5-way image classification set "dataset" from GitHub (martinsaxa/jute-disease-dataset); label vocabulary: dieback, fresh, holed, mosaic, stem soft rot.

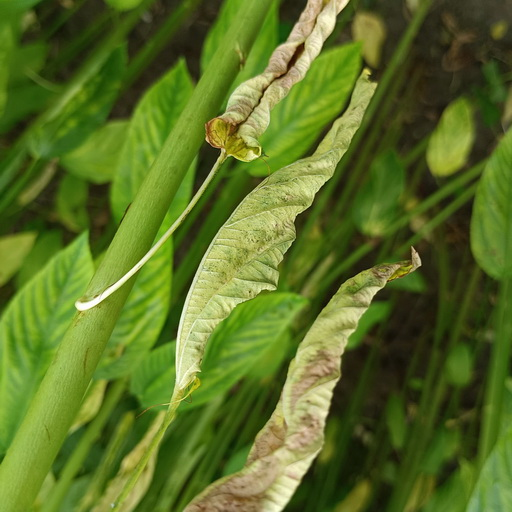
Label: dieback

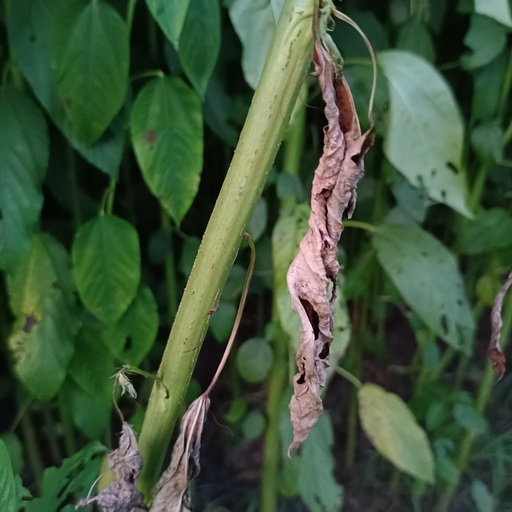
Label: holed

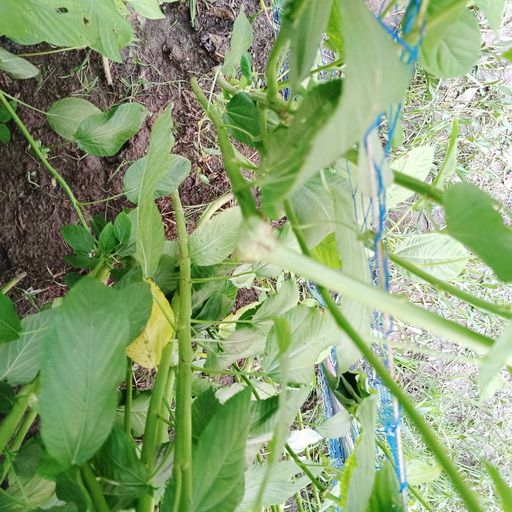
Label: stem soft rot

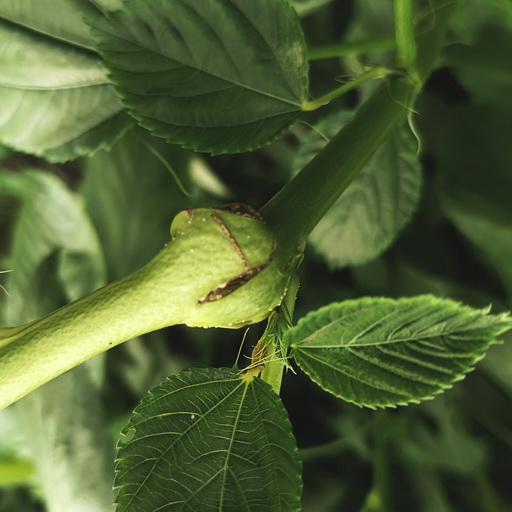
Label: stem soft rot

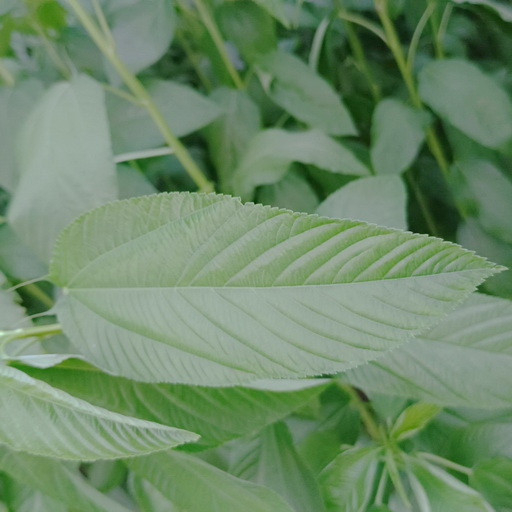
Label: fresh

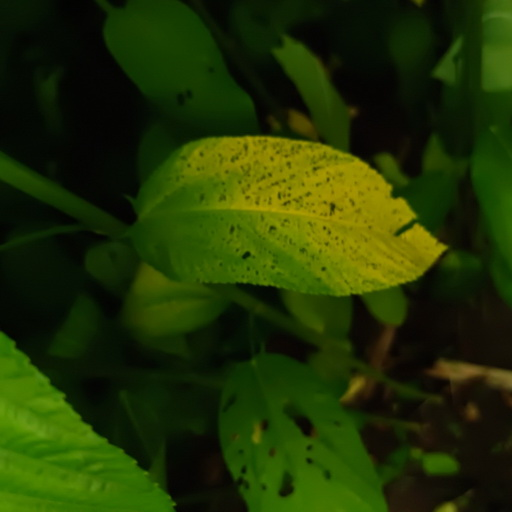
Label: mosaic
